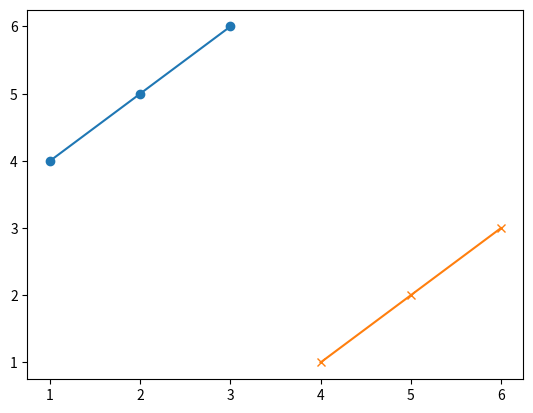

Source code (Python):
import matplotlib.pyplot as plot
x = [ 1, 2, 3 ]
y = [ 4, 5, 6 ]
plot.plot(x, y, marker = 'o' )
plot.plot(y, x, marker = 'x' )
plot.show()